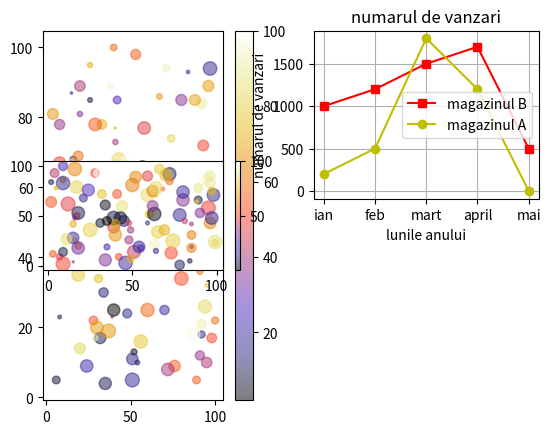

Write the Python code that produced this figure.
import numpy as nmp
import matplotlib.pyplot as plt
import random

x = nmp.array([random.randint(1,100) for x in range(1,100)])
y = nmp.array([random.randint(1,100) for y in range(1,100)])
plt.subplot(1,2,1)
colors = nmp.array([random.randint(1,100)for x in range(1,100)])
sizes =nmp.array([random.randint(1,100)for x in range(1,100)])
plt.scatter(x,y,c = colors, cmap = "CMRmap", s = sizes, alpha = 0.5)
plt.colorbar()
#plt.show()

x = ["ian", "feb", "mart", "april", "mai"]
y = [1000, 1200,1500,1700,500]
y1 = [200, 500, 1800, 1200, 0]
plt.subplot(2,2,2)
plt.plot(x,y,"s-r",label = "magazinul B")
plt.plot(x, y1, "o-y", label = "magazinul A")
plt.title("numarul de vanzari")
plt.xlabel("lunile anului")
plt.ylabel("numarul de vanzari")
plt.grid()
plt.legend()


x = nmp.array([random.randint(1,100) for x in range(1,100)])
y = nmp.array([random.randint(1,100) for y in range(1,100)])
plt.subplot(3,2,3)
colors = nmp.array([random.randint(1,100)for x in range(1,100)])
sizes =nmp.array([random.randint(1,100)for x in range(1,100)])
plt.scatter(x,y,c = colors, cmap = "CMRmap", s = sizes, alpha = 0.5)
plt.colorbar()
plt.show()

# plt.scatter(x,y)
# plt.show()